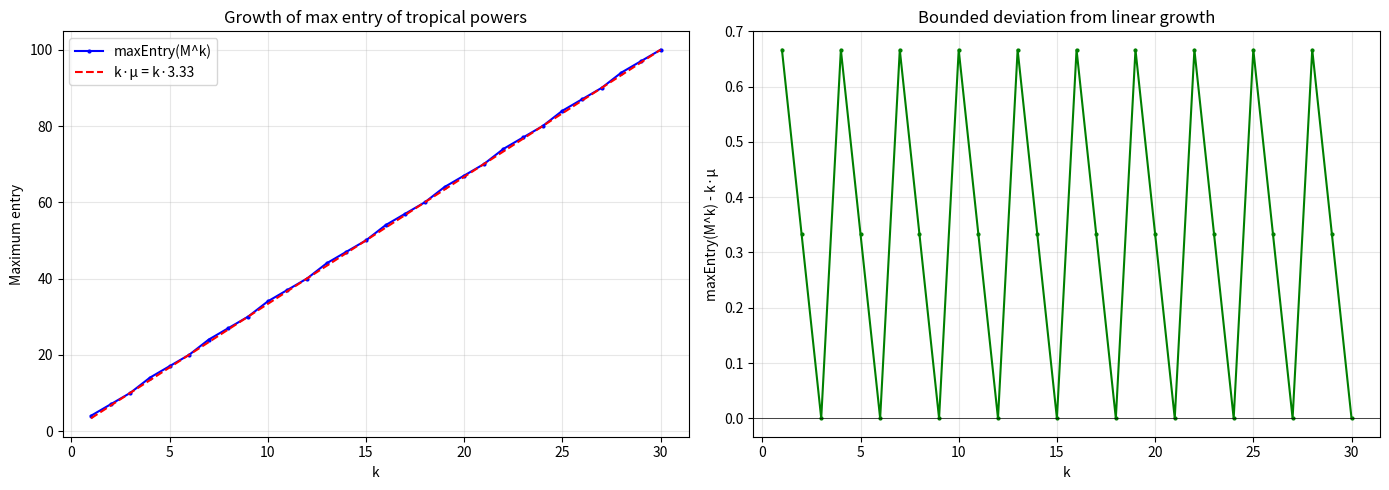
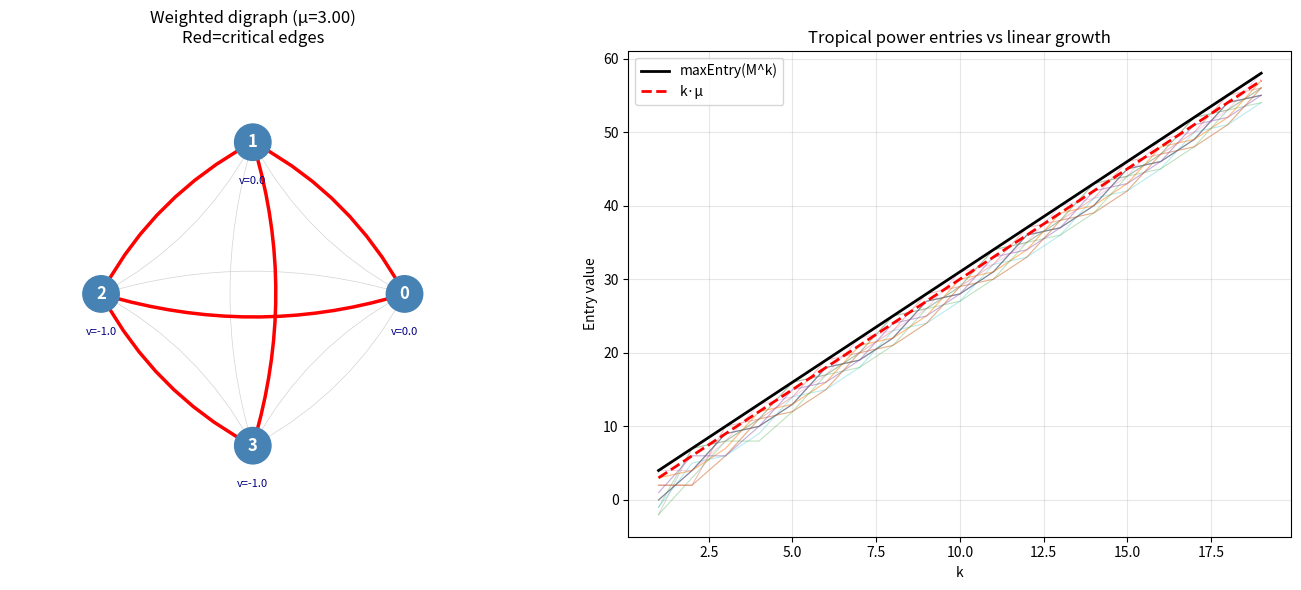

Python code for these plots, in order:
#!/usr/bin/env python3
"""
Max-Plus Spectral Theory: Interactive Demonstrations

Demonstrates the core results of tropical Perron-Frobenius theory:
1. Max-plus matrix multiplication and eigenvectors
2. Spectral radius = maximal cycle mean
3. Asymptotic growth of tropical matrix powers
4. EML spectral duality via tropical characters
5. Karp's algorithm for efficient spectral radius computation
"""

import numpy as np
import matplotlib
matplotlib.use('Agg')
import matplotlib.pyplot as plt
from itertools import permutations
from typing import List, Tuple
import os

# ============================================================
# Core max-plus operations
# ============================================================

def max_plus_mul(M, x):
    """Max-plus matrix-vector multiplication: (M ⊗ x)_i = max_j(M_ij + x_j)"""
    n = M.shape[0]
    result = np.full(n, -np.inf)
    for i in range(n):
        for j in range(n):
            result[i] = max(result[i], M[i, j] + x[j])
    return result

def max_plus_mat_mul(A, B):
    """Max-plus matrix-matrix multiplication."""
    n = A.shape[0]
    C = np.full((n, n), -np.inf)
    for i in range(n):
        for j in range(n):
            for k in range(n):
                C[i, j] = max(C[i, j], A[i, k] + B[k, j])
    return C

def max_plus_pow(M, k):
    """Compute the k-th tropical power of M (k >= 1)."""
    result = M.copy()
    for _ in range(k - 1):
        result = max_plus_mat_mul(M, result)
    return result

# ============================================================
# Cycle mean computation
# ============================================================

def all_simple_cycles(n):
    """Generate all simple directed cycles in complete graph on n vertices."""
    cycles = []
    for i in range(n):
        cycles.append([i])  # Self-loops
    for length in range(2, n + 1):
        for perm in permutations(range(n), length):
            if perm[0] == min(perm):
                cycles.append(list(perm))
    return cycles

def cycle_weight(M, cycle):
    """Weight of a directed cycle."""
    w = 0.0
    for k in range(len(cycle)):
        i, j = cycle[k], cycle[(k + 1) % len(cycle)]
        w += M[i, j]
    return w

def cycle_mean(M, cycle):
    return cycle_weight(M, cycle) / len(cycle)

def max_cycle_mean(M):
    """Compute maximal cycle mean and critical cycle."""
    n = M.shape[0]
    cycles = all_simple_cycles(n)
    best_mean, best_cycle = -np.inf, []
    for c in cycles:
        mu = cycle_mean(M, c)
        if mu > best_mean:
            best_mean, best_cycle = mu, c
    return best_mean, best_cycle

# ============================================================
# Eigenvector computation
# ============================================================

def compute_eigenvector_simple(M, mu, max_iter=500):
    """Simple iterative eigenvector computation with normalization."""
    n = M.shape[0]
    W = M - mu
    v = np.zeros(n)
    for _ in range(max_iter):
        v_new = np.full(n, -np.inf)
        for i in range(n):
            for j in range(n):
                v_new[i] = max(v_new[i], W[i, j] + v[j])
        v_new -= v_new[0]  # Normalize
        # Check eigenvector equation
        Mv = max_plus_mul(M, v_new)
        residual = np.max(np.abs(Mv - (mu + v_new)))
        if residual < 1e-10:
            return v_new
        # Damped update to handle oscillation
        # Take componentwise max of v and v_new (tropical sum)
        v = np.maximum(v, v_new)
        v -= v[0]
    return v

def compute_eigenvector(M, mu):  
    """Compute eigenvector via Howard's policy iteration.
    
    Given μ = max cycle mean, find v with max_j(M[i,j] + v[j]) = μ + v[i].
    Uses policy iteration: pick argmax columns, solve the linear system,
    and iterate until stable.
    """
    n = M.shape[0]
    W = M - mu  # Reduced weights: all cycles have weight ≤ 0
    
    # Initialize policy: each row picks the argmax column
    sigma = np.argmax(W, axis=1)
    
    for _ in range(n * n + 10):
        # Solve the system: v[i] - v[sigma[i]] = W[i, sigma[i]]
        # with normalization v[0] = 0
        # This is a system on the functional graph of sigma.
        # Solve by following chains from each vertex.
        v = np.zeros(n)
        # Build the functional graph and solve for each component
        visited = np.full(n, False)
        for start in range(n):
            if visited[start]:
                continue
            # Follow the chain from start until we find a cycle
            chain = []
            current = start
            while current not in chain and not visited[current]:
                chain.append(current)
                current = sigma[current]
            if visited[current]:
                # Chain connects to an already-solved component
                # Solve backwards from the connection point
                for idx in reversed(range(len(chain))):
                    node = chain[idx]
                    v[node] = W[node, sigma[node]] + v[sigma[node]]
                    visited[node] = True
            else:
                # Found a new cycle
                cycle_start = chain.index(current)
                cycle = chain[cycle_start:]
                # In the cycle, set v values by accumulating weights
                # The cycle sum should be 0 (since mu = max cycle mean)
                v[cycle[0]] = 0
                for k in range(1, len(cycle)):
                    v[cycle[k]] = v[cycle[k-1]] - W[cycle[k-1], sigma[cycle[k-1]]]
                    # Actually: v[cycle[k-1]] = W[..] + v[sigma[cycle[k-1]]] = W[..] + v[cycle[k]]
                # Redo: from the relation v[i] = W[i, sigma[i]] + v[sigma[i]]
                v[cycle[0]] = 0
                for k in range(len(cycle)):
                    node = cycle[k]
                    next_node = sigma[node]
                    if next_node in cycle:
                        next_idx = cycle.index(next_node)
                        if next_idx > k:  # Not yet set
                            v[next_node] = v[node] - W[node, sigma[node]]
                # Better: traverse the cycle and set relative values
                v[cycle[0]] = 0
                for k in range(len(cycle) - 1):
                    v[sigma[cycle[k]]] = v[cycle[k]] - W[cycle[k], sigma[cycle[k]]]
                for node in cycle:
                    visited[node] = True
                # Solve the chain before the cycle
                for idx in reversed(range(cycle_start)):
                    node = chain[idx]
                    v[node] = W[node, sigma[node]] + v[sigma[node]]
                    visited[node] = True
        
        # Normalize
        v = v - v[0]
        
        # Check if this v is actually an eigenvector
        # Update policy: for each row, pick the new argmax
        new_sigma = np.zeros(n, dtype=int)
        is_eigenvector = True
        for i in range(n):
            best_val = -np.inf
            best_j = 0
            for j in range(n):
                val = W[i, j] + v[j]
                if val > best_val:
                    best_val = val
                    best_j = j
            new_sigma[i] = best_j
            if abs(best_val - v[i]) > 1e-10:
                is_eigenvector = False
        
        if is_eigenvector:
            break
        sigma = new_sigma
    
    return v

def compute_eigenvector_best(M, mu):
    """Try multiple methods and return the best eigenvector."""
    v1 = compute_eigenvector_simple(M, mu)
    e1 = verify_eigenvector(M, mu, v1)
    if e1 < 1e-10:
        return v1
    v2 = compute_eigenvector(M, mu)
    e2 = verify_eigenvector(M, mu, v2)
    return v1 if e1 < e2 else v2

def verify_eigenvector(M, mu, v):
    """Returns max absolute error of eigenvector equation."""
    Mv = max_plus_mul(M, v)
    return np.max(np.abs(Mv - (mu + v)))

# ============================================================
# Karp's algorithm
# ============================================================

def karp_max_cycle_mean(M):
    """O(n³) computation of max cycle mean via Karp's algorithm."""
    n = M.shape[0]
    D = np.full((n + 1, n), -np.inf)
    D[0, :] = 0
    for k in range(1, n + 1):
        for j in range(n):
            for i in range(n):
                D[k, j] = max(D[k, j], D[k-1, i] + M[i, j])
    mu = -np.inf
    for j in range(n):
        local_min = np.inf
        for k in range(n):
            if D[n, j] > -np.inf and D[k, j] > -np.inf:
                val = (D[n, j] - D[k, j]) / (n - k)
                local_min = min(local_min, val)
        if local_min < np.inf:
            mu = max(mu, local_min)
    return mu

# ============================================================
# Demonstrations
# ============================================================

def demo_eigenvector():
    print("=" * 60)
    print("DEMO 1: Max-Plus Eigenvectors")
    print("=" * 60)

    examples = [
        ("2×2 symmetric", np.array([[3, 1], [1, 3]], dtype=float)),
        ("2×2 asymmetric", np.array([[3, 1], [0, 2]], dtype=float)),
        ("2×2 off-diagonal", np.array([[0, 5], [5, 0]], dtype=float)),
        ("3×3 matrix", np.array([[1, 3, 0], [2, 0, 4], [3, 1, 2]], dtype=float)),
        ("4×4 Hamiltonian", np.array([
            [0, 2, -1, 3], [1, 0, 4, -2],
            [3, -1, 0, 2], [-2, 1, 3, 0]], dtype=float)),
    ]

    for name, M in examples:
        mu, cc = max_cycle_mean(M)
        v = compute_eigenvector_best(M, mu)
        err = verify_eigenvector(M, mu, v)
        Mv = max_plus_mul(M, v)
        print(f"\n{name}:")
        print(f"  μ = {mu:.4f}, critical cycle = {cc}")
        print(f"  v = {np.round(v, 4)}")
        print(f"  M⊗v = {np.round(Mv, 4)}")
        print(f"  μ+v = {np.round(mu + v, 4)}")
        print(f"  error = {err:.2e}")


def demo_spectral_growth():
    print("\n" + "=" * 60)
    print("DEMO 2: Spectral Growth of Tropical Powers")
    print("=" * 60)

    M = np.array([[1, 3, 0], [2, 0, 4], [3, 1, 2]], dtype=float)
    mu, cc = max_cycle_mean(M)
    print(f"M =\n{M}")
    print(f"μ = {mu:.4f}, critical cycle = {cc}")

    ks = list(range(1, 31))
    max_entries = [np.max(max_plus_pow(M, k)) for k in ks]

    fig, (ax1, ax2) = plt.subplots(1, 2, figsize=(14, 5))
    ax1.plot(ks, max_entries, 'b.-', label='maxEntry(M^k)', markersize=4)
    ax1.plot(ks, [k * mu for k in ks], 'r--', label=f'k·μ = k·{mu:.2f}')
    ax1.set_xlabel('k'); ax1.set_ylabel('Maximum entry')
    ax1.set_title('Growth of max entry of tropical powers')
    ax1.legend(); ax1.grid(True, alpha=0.3)

    devs = [max_entries[i] - ks[i] * mu for i in range(len(ks))]
    ax2.plot(ks, devs, 'g.-', markersize=4)
    ax2.axhline(y=0, color='k', linestyle='-', linewidth=0.5)
    ax2.set_xlabel('k'); ax2.set_ylabel('maxEntry(M^k) - k·μ')
    ax2.set_title('Bounded deviation from linear growth')
    ax2.grid(True, alpha=0.3)

    plt.tight_layout()
    plt.savefig('demos/spectral_growth.png', dpi=150, bbox_inches='tight')
    plt.close()
    print(f"Bounded defect: deviations in [{min(devs):.4f}, {max(devs):.4f}]")
    print("Saved: demos/spectral_growth.png")


def demo_eigencharacter():
    print("\n" + "=" * 60)
    print("DEMO 3: Eigencharacter & Spectral Duality")
    print("=" * 60)

    M = np.array([[2, 5, 1], [3, 0, 4], [1, 3, 2]], dtype=float)
    mu, _ = max_cycle_mean(M)
    mu_T, _ = max_cycle_mean(M.T)
    w = compute_eigenvector_best(M.T, mu_T)

    print(f"M =\n{M}")
    print(f"μ = {mu:.4f}, left eigenvector w = {np.round(w, 4)}")
    print(f"\nVerifying χ(M⊗x) = μ + χ(x) for random x:")

    np.random.seed(42)
    max_error = 0
    for trial in range(10):
        x = np.random.randn(3) * 5
        chi_x = np.max(x + w)
        Mx = max_plus_mul(M, x)
        chi_Mx = np.max(Mx + w)
        expected = mu_T + chi_x
        error = abs(chi_Mx - expected)
        max_error = max(max_error, error)
        if trial < 5:
            print(f"  x={np.round(x,2)}: χ(M⊗x)={chi_Mx:.4f}, μ+χ(x)={expected:.4f}, err={error:.1e}")
    print(f"  Max error: {max_error:.2e}")

    print("\nIterate spectral law: χ(T^k x) = k·μ + χ(x)")
    x0 = np.array([1.0, 0.0, -1.0])
    chi_x0 = np.max(x0 + w)
    x = x0.copy()
    for k in range(1, 8):
        x = max_plus_mul(M, x)
        chi_k = np.max(x + w)
        print(f"  k={k}: χ(T^{k}x₀)={chi_k:.4f}, {k}·μ+χ(x₀)={k*mu_T+chi_x0:.4f}")


def demo_critical_graph():
    print("\n" + "=" * 60)
    print("DEMO 4: Critical Graph Visualization")
    print("=" * 60)

    M = np.array([
        [0, 3, -1, 2], [1, 0, 4, -2],
        [2, -1, 0, 3], [-2, 2, 1, 0]], dtype=float)
    n = M.shape[0]
    mu, cc = max_cycle_mean(M)
    v = compute_eigenvector_best(M, mu)

    print(f"M =\n{M}")
    print(f"μ = {mu:.4f}, critical cycle = {cc}")
    print(f"v = {np.round(v, 4)}, error = {verify_eigenvector(M, mu, v):.2e}")

    # Critical edges
    tol = 1e-8
    critical_edges = [(i, j) for i in range(n) for j in range(n)
                      if abs(M[i,j] + v[j] - (mu + v[i])) < tol]
    print(f"Critical edges: {critical_edges}")

    fig, axes = plt.subplots(1, 2, figsize=(14, 6))
    ax = axes[0]
    theta = np.linspace(0, 2*np.pi, n, endpoint=False)
    pos = {i: (np.cos(t), np.sin(t)) for i, t in enumerate(theta)}

    for i in range(n):
        for j in range(n):
            if i != j:
                is_crit = (i, j) in critical_edges
                color = 'red' if is_crit else 'lightgray'
                width = 2.5 if is_crit else 0.5
                ax.annotate('', xy=pos[j], xytext=pos[i],
                          arrowprops=dict(arrowstyle='->', color=color,
                                        lw=width, connectionstyle='arc3,rad=0.15'))
    for i in range(n):
        circle = plt.Circle(pos[i], 0.12, color='steelblue', zorder=5)
        ax.add_patch(circle)
        ax.text(*pos[i], str(i), ha='center', va='center',
               fontsize=12, fontweight='bold', color='white', zorder=6)
        ax.text(pos[i][0], pos[i][1]-0.22, f'v={v[i]:.1f}',
               ha='center', va='top', fontsize=8, color='navy')
    ax.set_xlim(-1.6, 1.6); ax.set_ylim(-1.6, 1.6)
    ax.set_aspect('equal'); ax.set_title(f'Weighted digraph (μ={mu:.2f})\nRed=critical edges'); ax.axis('off')

    ax = axes[1]
    ks = list(range(1, 20))
    for i in range(n):
        for j in range(n):
            entries = [max_plus_pow(M, k)[i, j] for k in ks]
            ax.plot(ks, entries, alpha=0.3, linewidth=0.8)
    max_es = [np.max(max_plus_pow(M, k)) for k in ks]
    ax.plot(ks, max_es, 'k-', linewidth=2, label='maxEntry(M^k)')
    ax.plot(ks, [k*mu for k in ks], 'r--', linewidth=2, label='k·μ')
    ax.set_xlabel('k'); ax.set_ylabel('Entry value')
    ax.set_title('Tropical power entries vs linear growth')
    ax.legend(); ax.grid(True, alpha=0.3)

    plt.tight_layout()
    plt.savefig('demos/critical_graph.png', dpi=150, bbox_inches='tight')
    plt.close()
    print("Saved: demos/critical_graph.png")


def demo_karp():
    print("\n" + "=" * 60)
    print("DEMO 5: Karp's Algorithm for Max Cycle Mean")
    print("=" * 60)

    np.random.seed(123)
    for size in [3, 4, 5, 6]:
        M = np.random.randn(size, size) * 3
        mu_brute, cycle = max_cycle_mean(M)
        mu_karp = karp_max_cycle_mean(M)
        match = '✓' if abs(mu_brute - mu_karp) < 1e-8 else '✗'
        print(f"  {size}×{size}: brute={mu_brute:.6f}, Karp={mu_karp:.6f} {match}")


if __name__ == '__main__':
    os.makedirs('demos', exist_ok=True)
    demo_eigenvector()
    demo_spectral_growth()
    demo_eigencharacter()
    demo_critical_graph()
    demo_karp()
    print("\n" + "=" * 60)
    print("All demos complete!")
    print("=" * 60)
